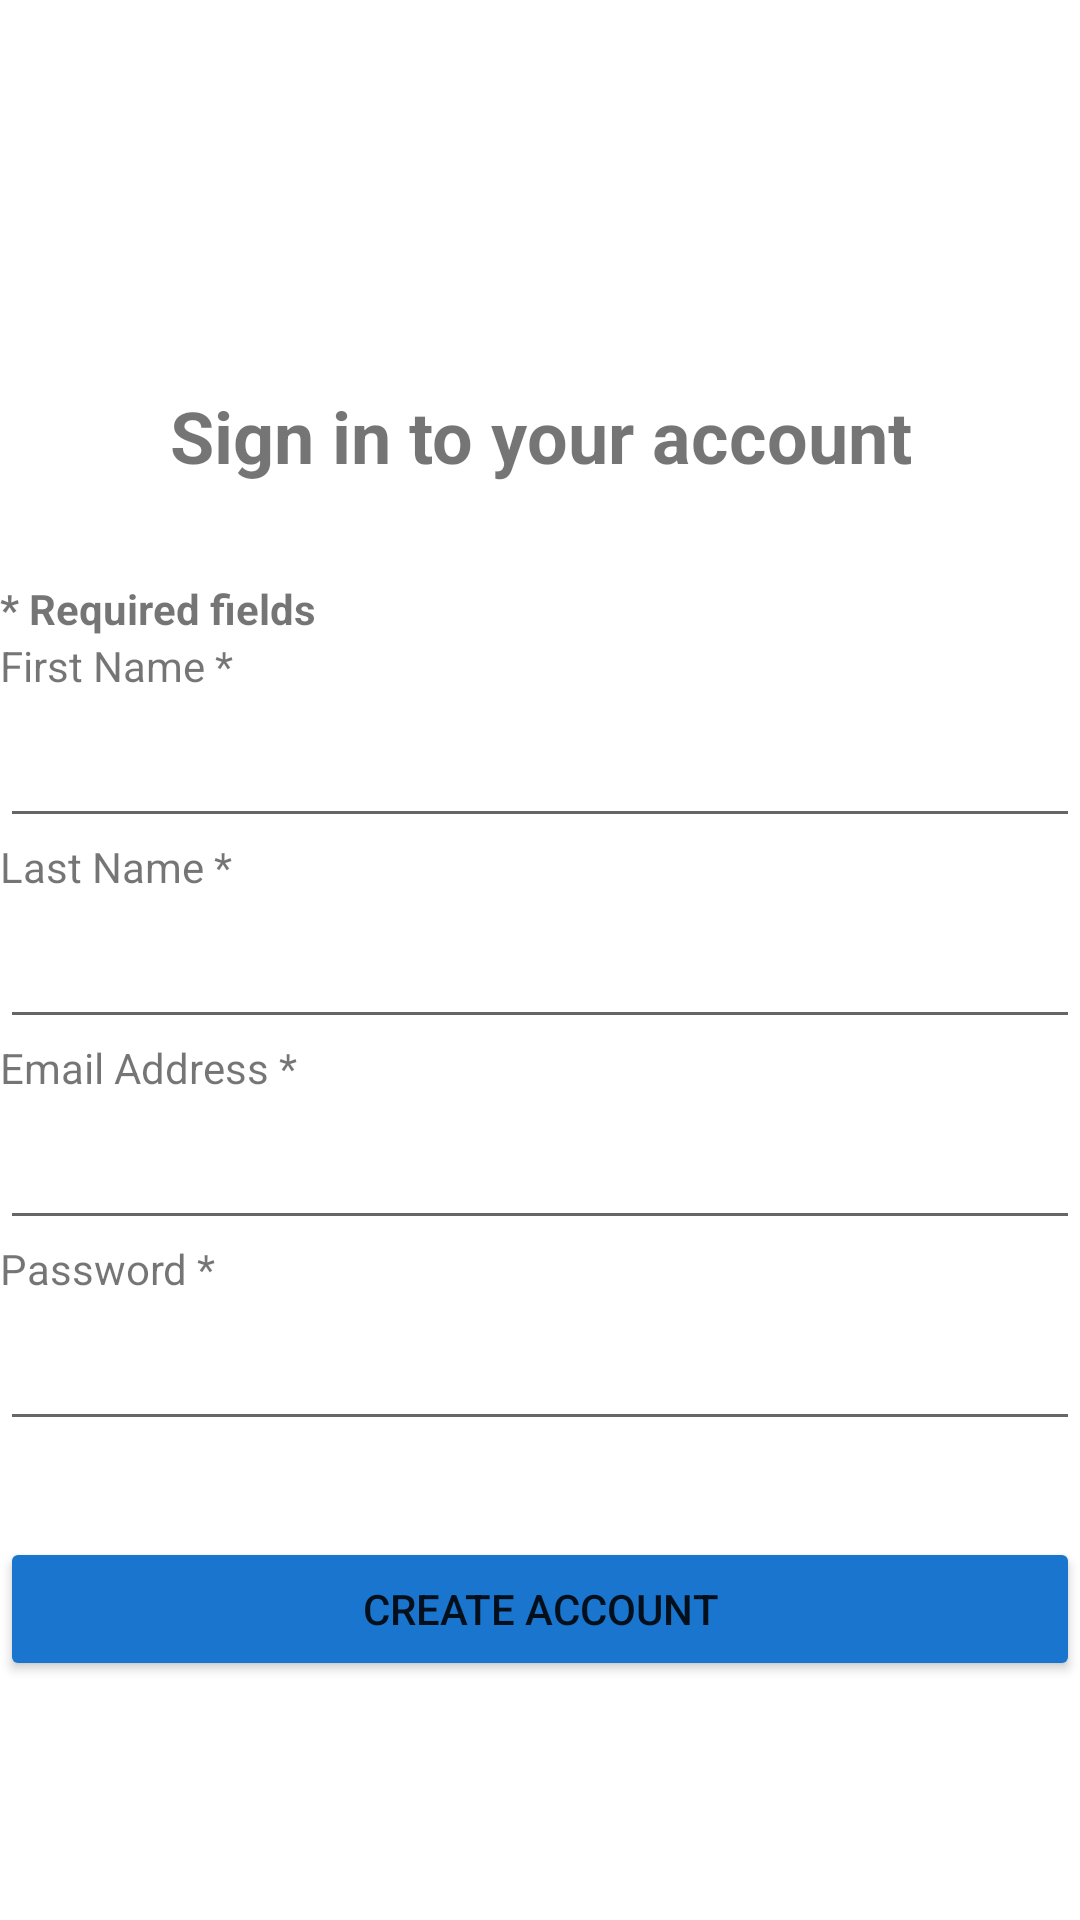

Layout XML and referenced resources for this Android screen:
<!-- AndroidManifest.xml: application theme Theme.Assignmnet4Lesson5Intent -->
<!-- res/layout/activity_create_account.xml -->
<?xml version="1.0" encoding="utf-8"?>
<androidx.constraintlayout.widget.ConstraintLayout xmlns:android="http://schemas.android.com/apk/res/android"
    xmlns:app="http://schemas.android.com/apk/res-auto"
    xmlns:tools="http://schemas.android.com/tools"
    android:layout_width="match_parent"
    android:layout_height="match_parent"
    android:layout_margin="10dp"
    tools:context=".CreateAccountActivity">

    <ImageView
        android:id="@+id/imageView2"
        android:layout_width="match_parent"
        android:layout_height="129dp"
        android:layout_alignParentTop="true"
        android:src="@drawable/walmart"
        app:layout_constraintEnd_toEndOf="parent"
        app:layout_constraintStart_toStartOf="parent"
        app:layout_constraintTop_toTopOf="parent" />

    <TextView
        android:id="@+id/textView10"
        android:layout_width="wrap_content"
        android:layout_height="wrap_content"
        android:layout_alignParentStart="true"
        android:layout_alignParentEnd="true"
        android:gravity="center"
        android:text="Sign in to your account"
        android:textSize="24sp"
        android:textStyle="bold"
        app:layout_constraintEnd_toEndOf="parent"
        app:layout_constraintStart_toStartOf="parent"
        app:layout_constraintTop_toBottomOf="@+id/imageView2" />

    <LinearLayout
        android:id="@+id/linearLayout"
        android:layout_width="0dp"
        android:layout_height="wrap_content"
        android:layout_marginTop="32dp"
        android:orientation="vertical"
        app:layout_constraintEnd_toEndOf="parent"
        app:layout_constraintHorizontal_bias="0.0"
        app:layout_constraintStart_toStartOf="parent"
        app:layout_constraintTop_toBottomOf="@+id/textView10">

        <TextView
            android:id="@+id/textView16"
            android:layout_width="match_parent"
            android:layout_height="wrap_content"
            android:text="* Required fields"
            android:textStyle="bold" />

        <TextView
            android:id="@+id/textView12"
            android:layout_width="match_parent"
            android:layout_height="wrap_content"
            android:text="First Name *" />

        <EditText
            android:id="@+id/firstname"
            android:layout_width="match_parent"
            android:layout_height="wrap_content"
            android:ems="10"
            android:inputType="textPersonName"
            android:minHeight="48dp"
            tools:ignore="SpeakableTextPresentCheck" />

        <TextView
            android:id="@+id/textView13"
            android:layout_width="match_parent"
            android:layout_height="wrap_content"
            android:text="Last Name *" />

        <EditText
            android:id="@+id/lastname"
            android:layout_width="match_parent"
            android:layout_height="wrap_content"
            android:ems="10"
            android:inputType="textPersonName"
            android:minHeight="48dp"
            tools:ignore="SpeakableTextPresentCheck" />

        <TextView
            android:id="@+id/textView14"
            android:layout_width="match_parent"
            android:layout_height="wrap_content"
            android:text="Email Address *" />

        <EditText
            android:id="@+id/email"
            android:layout_width="match_parent"
            android:layout_height="wrap_content"
            android:ems="10"
            android:inputType="textPersonName"
            android:minHeight="48dp"
            tools:ignore="SpeakableTextPresentCheck" />

        <TextView
            android:id="@+id/textView15"
            android:layout_width="match_parent"
            android:layout_height="wrap_content"
            android:text="Password *" />

        <EditText
            android:id="@+id/password"
            android:layout_width="match_parent"
            android:layout_height="wrap_content"
            android:ems="10"
            android:inputType="textPersonName"
            android:minHeight="48dp"
            tools:ignore="SpeakableTextPresentCheck" />

    </LinearLayout>

    <Button
        android:id="@+id/createAccount"
        android:layout_width="0dp"
        android:layout_height="wrap_content"
        android:layout_marginTop="32dp"
        android:backgroundTint="#1975CD"
        android:text="Create Account"
        app:layout_constraintEnd_toEndOf="parent"
        app:layout_constraintStart_toStartOf="parent"
        app:layout_constraintTop_toBottomOf="@+id/linearLayout" />
</androidx.constraintlayout.widget.ConstraintLayout>
<!-- resources referenced by this layout -->
<resources>
  <style name="Theme.Assignmnet4Lesson5Intent" parent="Theme.MaterialComponents.DayNight.DarkActionBar">
          
          <item name="colorPrimary">@color/purple_500</item>
          <item name="colorPrimaryVariant">@color/purple_700</item>
          <item name="colorOnPrimary">@color/white</item>
          
          <item name="colorSecondary">@color/teal_200</item>
          <item name="colorSecondaryVariant">@color/teal_700</item>
          <item name="colorOnSecondary">@color/black</item>
          
          <item name="android:statusBarColor">?attr/colorPrimaryVariant</item>
          
      </style>
  <!-- not gathered from this repository: default colours our renderer supplied (Android Studio template values) -->
  <color name="purple_500">#FF6200EE</color>
  <color name="purple_700">#FF3700B3</color>
  <color name="teal_200">#FF03DAC5</color>
  <color name="teal_700">#FF018786</color>
  <color name="black">#FF000000</color>
  <color name="white">#FFFFFFFF</color>
</resources>
